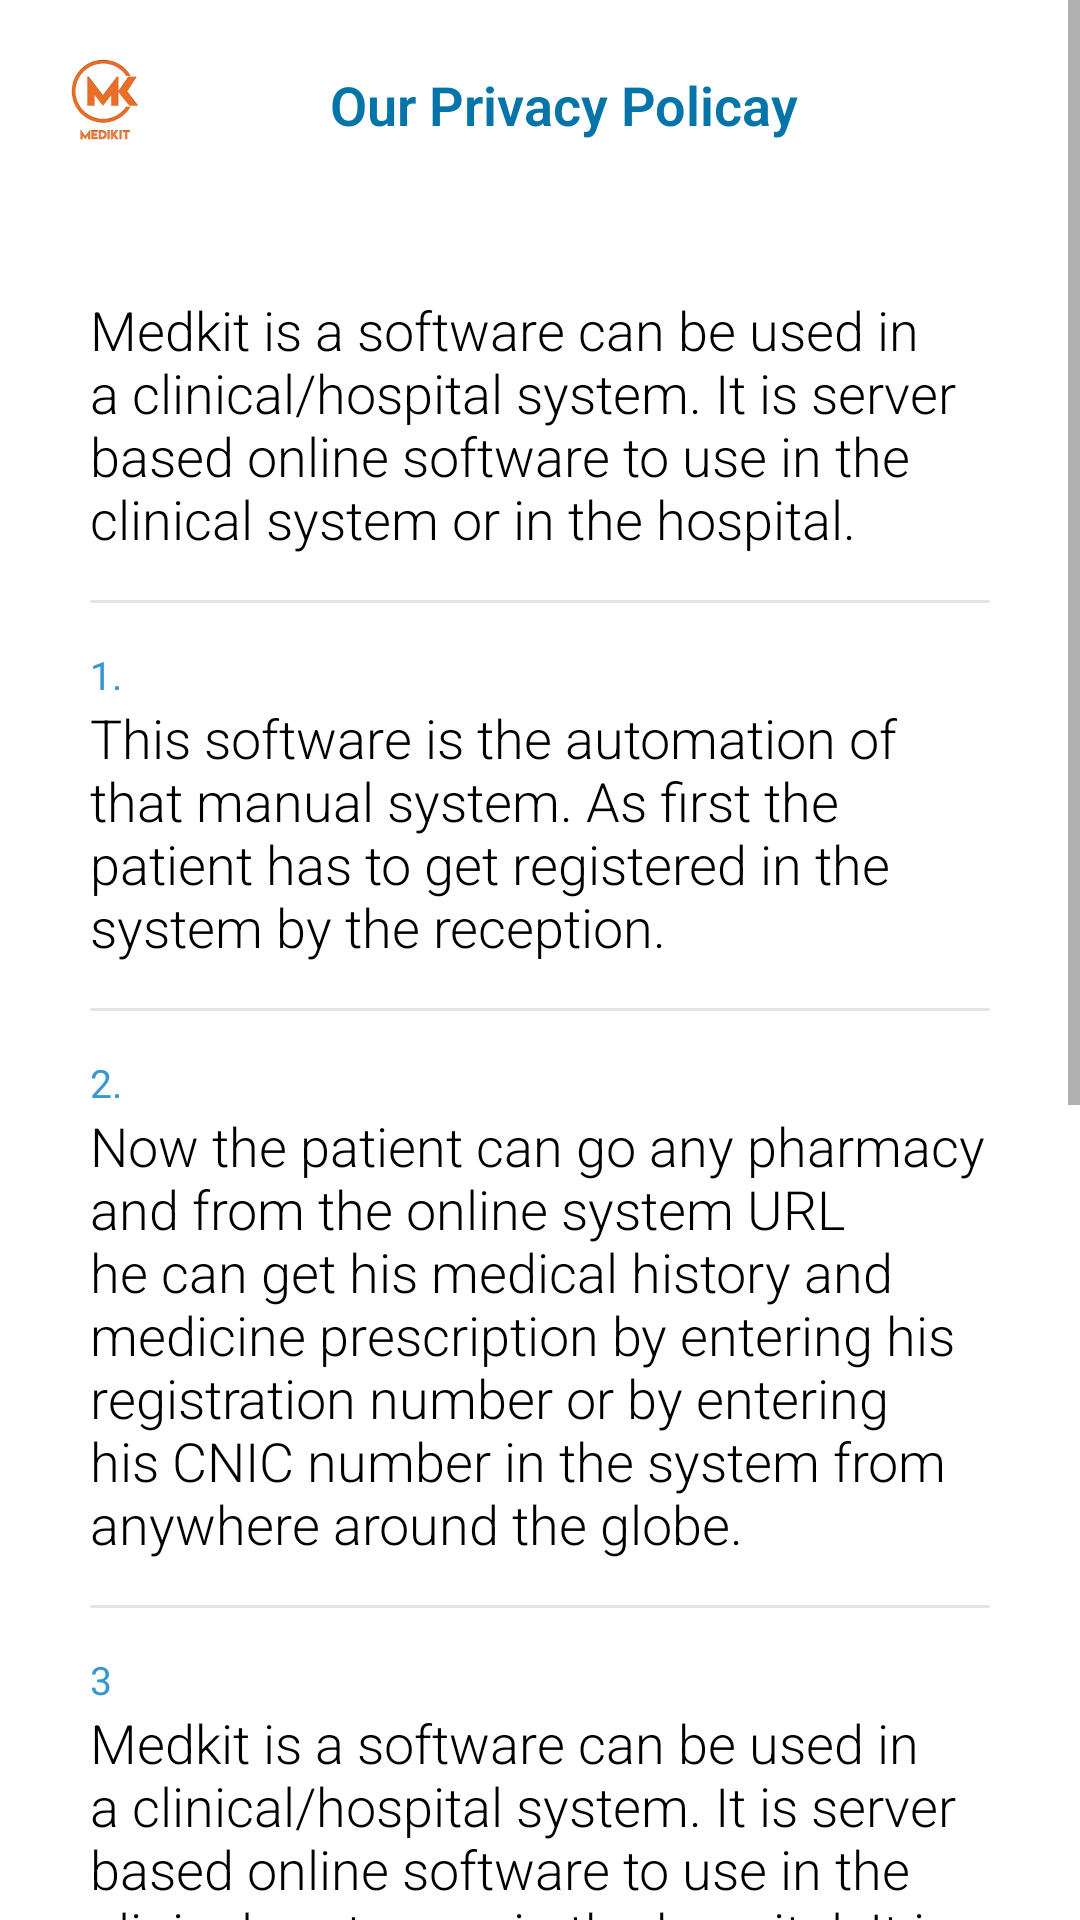

This screen was rendered from an Android layout file. Write that file and the resources it references.
<!-- AndroidManifest.xml: application theme Theme.ABProductions -->
<!-- res/layout/fragment_privacy.xml -->
<?xml version="1.0" encoding="utf-8"?>
<ScrollView xmlns:android="http://schemas.android.com/apk/res/android"
    xmlns:tools="http://schemas.android.com/tools"
    android:layout_width="match_parent"
    android:layout_height="match_parent"
    android:background="@color/white"



    >
    <LinearLayout
        android:layout_width="match_parent"
        android:layout_height="match_parent"
        android:orientation="vertical">

        <LinearLayout
            android:layout_width="match_parent"
            android:layout_height="wrap_content"
            android:orientation="horizontal"
            android:background="#FFFFFF"
            android:paddingVertical="10dp">

            <ImageView
                android:layout_width="50dp"
                android:layout_height="50dp"
                android:src="@drawable/downloadlogo"
                android:gravity="center"
                android:layout_marginLeft="10dp"
                android:textColor="@color/headings"
                android:textSize="13sp" />

            <TextView
                android:layout_width="wrap_content"
                android:layout_height="wrap_content"
                android:layout_gravity="center"
                android:layout_marginLeft="50dp"
                android:fontFamily="sans-serif-light"
                android:text="Our Privacy Policay"
                android:textColor="@color/primaryDark"
                android:textSize="18sp"
                android:textStyle="bold" />



        </LinearLayout>

        <RelativeLayout
            android:layout_width="match_parent"
            android:layout_height="match_parent"

            >

            <LinearLayout
                android:layout_width="match_parent"
                android:layout_height="wrap_content"
                android:layout_centerInParent="true"
                android:layout_marginLeft="30dp"
                android:layout_marginRight="30dp"
                android:layout_marginTop="20dp"
                android:orientation="vertical"
                android:background="@color/white"
                >

                <LinearLayout
                    android:layout_width="match_parent"
                    android:layout_height="wrap_content"
                    android:orientation="vertical">

                    <TextView
                        android:layout_width="wrap_content"
                        android:layout_height="wrap_content"
                        android:text=""
                        android:textColor="@color/headings"
                        android:textSize="13sp" />

                    <TextView
                        android:layout_width="wrap_content"
                        android:layout_height="wrap_content"
                        android:fontFamily="sans-serif-light"
                        android:text="Medkit is a software can be used in a clinical/hospital system. It is server based online software to use in the clinical system or in the hospital."
                        android:textColor="#000000"
                        android:textSize="18sp" />

                    <View
                        android:layout_width="match_parent"
                        android:layout_height="1dp"
                        android:layout_marginTop="15dp"
                        android:background="@color/grey" />

                </LinearLayout>

                <LinearLayout
                    android:layout_width="match_parent"
                    android:layout_height="wrap_content"
                    android:layout_marginTop="15dp"
                    android:orientation="vertical">

                    <TextView
                        android:layout_width="wrap_content"
                        android:layout_height="wrap_content"
                        android:text="1."
                        android:textColor="@color/headings"
                        android:textSize="13sp" />

                    <TextView
                        android:layout_width="wrap_content"
                        android:layout_height="wrap_content"
                        android:fontFamily="sans-serif-light"
                        android:text="This software is the automation of that manual system. As first the patient has to get registered in the system by the reception."
                        android:textColor="#000000"
                        android:textSize="18sp" />

                    <View
                        android:layout_width="match_parent"
                        android:layout_height="1dp"
                        android:layout_marginTop="15dp"
                        android:background="@color/grey" />

                </LinearLayout>

                <LinearLayout
                    android:layout_width="match_parent"
                    android:layout_height="wrap_content"
                    android:layout_marginTop="15dp"
                    android:orientation="vertical">

                    <TextView
                        android:layout_width="wrap_content"
                        android:layout_height="wrap_content"
                        android:text="2."
                        android:textColor="@color/headings"
                        android:textSize="13sp" />

                    <TextView
                        android:layout_width="wrap_content"
                        android:layout_height="wrap_content"
                        android:fontFamily="sans-serif-light"
                        android:text="Now the patient can go any pharmacy and from the online system URL he can get his medical history and medicine prescription by entering his registration number or by entering his CNIC number in the system from anywhere around the globe."
                        android:textColor="#000000"
                        android:textSize="18sp" />

                    <View
                        android:layout_width="match_parent"
                        android:layout_height="1dp"
                        android:layout_marginTop="15dp"
                        android:background="@color/grey" />

                </LinearLayout>

                <LinearLayout
                    android:layout_width="match_parent"
                    android:layout_height="wrap_content"
                    android:layout_marginTop="15dp"
                    android:orientation="vertical">

                    <TextView
                        android:layout_width="wrap_content"
                        android:layout_height="wrap_content"
                        android:text="3"
                        android:textColor="@color/headings"
                        android:textSize="13sp" />

                    <TextView
                        android:layout_width="wrap_content"
                        android:layout_height="wrap_content"
                        android:fontFamily="sans-serif-light"
                        android:text="Medkit is a software can be used in a clinical/hospital system. It is server based online software to use in the clinical system or in the hospital. It is online system and can get anywhere in the world by just using a computer system with a modern browser and a network connection and using the software online URL. It is just the automation of a manual system."
                        android:textColor="#000000"
                        android:textSize="18sp" />

                    <View
                        android:layout_width="match_parent"
                        android:layout_height="1dp"
                        android:layout_marginTop="15dp"
                        android:background="@color/grey" />

                </LinearLayout>
                <LinearLayout
                    android:layout_width="match_parent"
                    android:layout_height="wrap_content"
                    android:layout_marginTop="15dp"
                    android:orientation="vertical">

                    <TextView
                        android:layout_width="wrap_content"
                        android:layout_height="wrap_content"
                        android:text="4"
                        android:textColor="@color/headings"
                        android:textSize="13sp" />

                    <TextView
                        android:layout_width="wrap_content"
                        android:layout_height="wrap_content"
                        android:fontFamily="sans-serif-light"
                        android:text="In manual system a patient must get an appointment for a doctor to checkup. For this he/she has to going in the clinic/hospital and get his/her appointment number from the attendant of that doctor or from the reception of the hospital/clinic. After that the patient has to wait for his turn number for checkup. On his turn number the doctor check the patient and specify a medicine prescription for the patient"
                        android:textColor="#000000"
                        android:textSize="18sp" />

                    <View
                        android:layout_width="match_parent"
                        android:layout_height="1dp"
                        android:layout_marginTop="15dp"
                        android:background="@color/grey" />

                </LinearLayout>



            </LinearLayout>
        </RelativeLayout>
    </LinearLayout>
</ScrollView>
<!-- resources referenced by this layout -->
<resources>
  <color name="grey">#E5E5E5</color>
  <color name="headings">#3797CF</color>
  <color name="primaryDark">#0575a9</color>
  <color name="white">#FFFFFFFF</color>
  <!-- drawable downloadlogo: png bitmap (drawable, 3005 bytes) -->
  <style name="Theme.ABProductions" parent="Theme.MaterialComponents.DayNight.NoActionBar">
          
          <item name="colorPrimary">@color/purple_500</item>
          <item name="colorPrimaryVariant">@color/purple_700</item>
          <item name="colorOnPrimary">@color/white</item>
          
          <item name="colorSecondary">@color/teal_200</item>
          <item name="colorSecondaryVariant">@color/teal_700</item>
          <item name="colorOnSecondary">@color/black</item>
          
          <item name="android:statusBarColor" tools:targetApi="l">?attr/colorOnPrimary</item>
          
      </style>
  <color name="purple_500">#3498DB  </color>
  <color name="purple_700">#000000</color>
  <color name="teal_200">#FF03DAC5</color>
  <color name="teal_700">#FF018786</color>
  <color name="black">#FF000000</color>
</resources>
